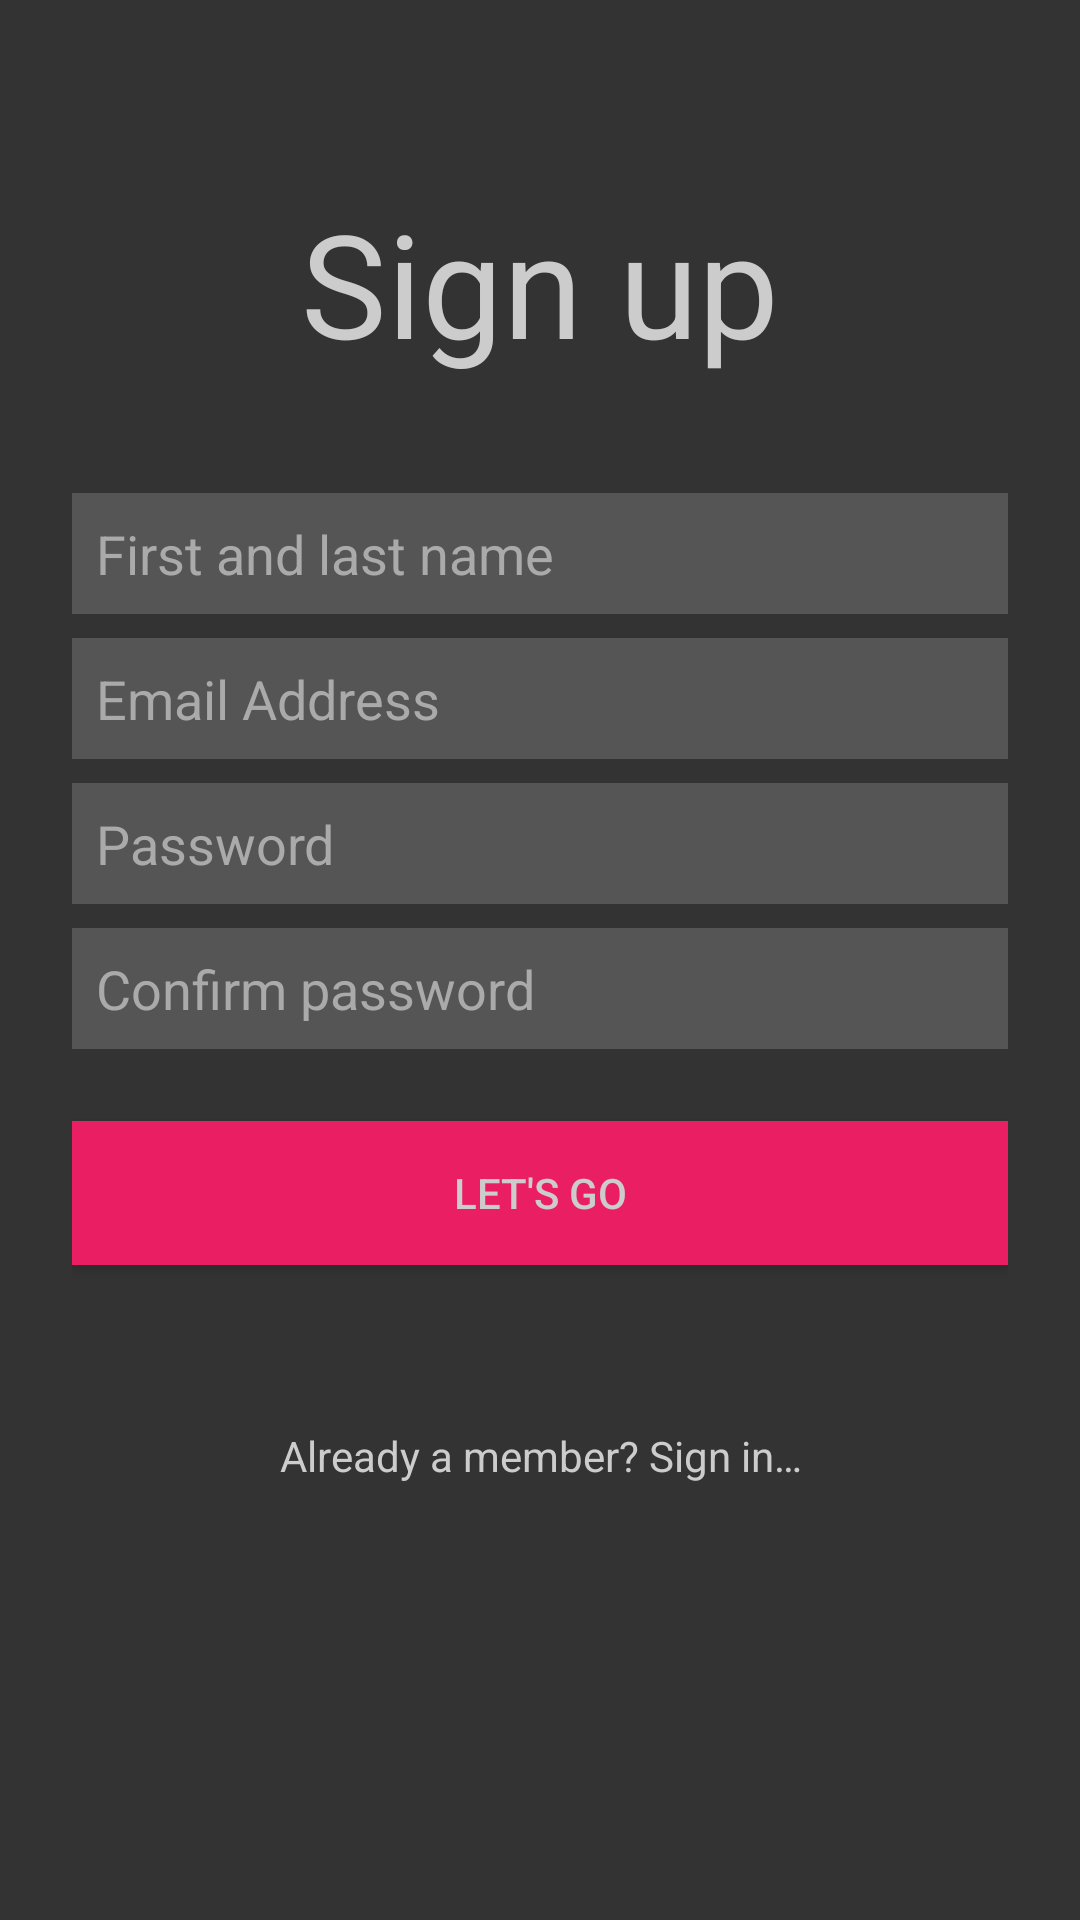

This screen was rendered from an Android layout file. Write that file and the resources it references.
<!-- AndroidManifest.xml: application theme AppTheme -->
<!-- res/layout/activity_create_account.xml -->
<?xml version="1.0" encoding="utf-8"?>
<LinearLayout xmlns:android="http://schemas.android.com/apk/res/android"
    android:orientation="vertical"
    android:layout_width="match_parent"
    android:layout_height="match_parent"
    android:padding="@dimen/spacing_large"
    android:background="@color/sign_up_background">

    <TextView
        android:layout_width="match_parent"
        android:layout_height="wrap_content"
        android:layout_marginTop="@dimen/spacing_xlarge"
        android:layout_marginBottom="@dimen/spacing_xlarge"
        android:textSize="@dimen/text_size_title"
        android:gravity="center"
        android:textColor="@color/light_gray"
        android:text="@string/sign_up"/>

    <EditText
        android:id="@+id/txtName"
        android:layout_width="match_parent"
        android:layout_height="wrap_content"
        android:layout_marginBottom="@dimen/spacing_small"
        android:background="@color/create_account_edit_text_background"
        android:padding="@dimen/spacing_small"
        android:hint="@string/full_name"
        android:textColorHint="@color/gray"
        android:textColor="@android:color/white"/>

    <EditText
        android:id="@+id/txtEmailAddress"
        android:layout_width="match_parent"
        android:layout_height="wrap_content"
        android:layout_marginBottom="@dimen/spacing_small"
        android:background="@color/create_account_edit_text_background"
        android:padding="@dimen/spacing_small"
        android:hint="@string/email_address"
        android:textColorHint="@color/gray"
        android:textColor="@android:color/white"
        android:inputType="textEmailAddress"/>

    <EditText
        android:id="@+id/txtPassword"
        android:layout_width="match_parent"
        android:layout_height="wrap_content"
        android:layout_marginBottom="@dimen/spacing_small"
        android:background="@color/create_account_edit_text_background"
        android:padding="@dimen/spacing_small"
        android:hint="@string/password"
        android:textColorHint="@color/gray"
        android:inputType="textPassword"
        android:textColor="@android:color/white"/>

    <EditText
        android:id="@+id/txtConfirmPassword"
        android:layout_width="match_parent"
        android:layout_height="wrap_content"
        android:layout_marginBottom="@dimen/spacing_small"
        android:background="@color/create_account_edit_text_background"
        android:padding="@dimen/spacing_small"
        android:hint="@string/confirm_password"
        android:textColorHint="@color/gray"
        android:inputType="textPassword"
        android:textColor="@android:color/white"/>

    <Button
        android:id="@+id/btnSignUp"
        android:layout_width="match_parent"
        android:layout_height="wrap_content"
        android:layout_marginTop="@dimen/spacing_normal"
        android:background="@color/colorAccent"
        android:textColor="@color/light_gray"
        android:text="@string/lets_go"/>

    <TextView
        android:id="@+id/tvLogin"
        android:layout_width="match_parent"
        android:layout_height="wrap_content"
        android:layout_marginTop="@dimen/spacing_xlarge"
        android:gravity="center"
        android:padding="@dimen/spacing_normal"
        android:textColor="@color/light_gray"
        android:text="@string/login_message"/>


</LinearLayout>
<!-- resources referenced by this layout -->
<resources>
  <color name="colorAccent">#E91E63</color>
  <color name="create_account_edit_text_background">#555555</color>
  <color name="gray">#aaaaaa</color>
  <color name="light_gray">#cccccc</color>
  <color name="sign_up_background">#333333</color>
  <dimen name="spacing_large">24dp</dimen>
  <dimen name="spacing_normal">16dp</dimen>
  <dimen name="spacing_small">8dp</dimen>
  <dimen name="spacing_xlarge">38dp</dimen>
  <dimen name="text_size_title">48sp</dimen>
  <string name="confirm_password">Confirm password</string>
  <string name="email_address">Email Address</string>
  <string name="full_name">First and last name</string>
  <string name="lets_go">Let\'s Go</string>
  <string name="login_message">Already a member? Sign in…</string>
  <string name="password">Password</string>
  <string name="sign_up">Sign up</string>
  <style name="AppTheme" parent="Theme.AppCompat.Light.NoActionBar">
          
          <item name="colorPrimary">@color/colorPrimary</item>
          <item name="colorPrimaryDark">@color/colorPrimaryDark</item>
          <item name="colorAccent">@color/colorAccent</item>
          <item name="android:windowTranslucentStatus">true</item>
      </style>
  <color name="colorPrimary">#03A9F4</color>
  <color name="colorPrimaryDark">#01579B</color>
</resources>
